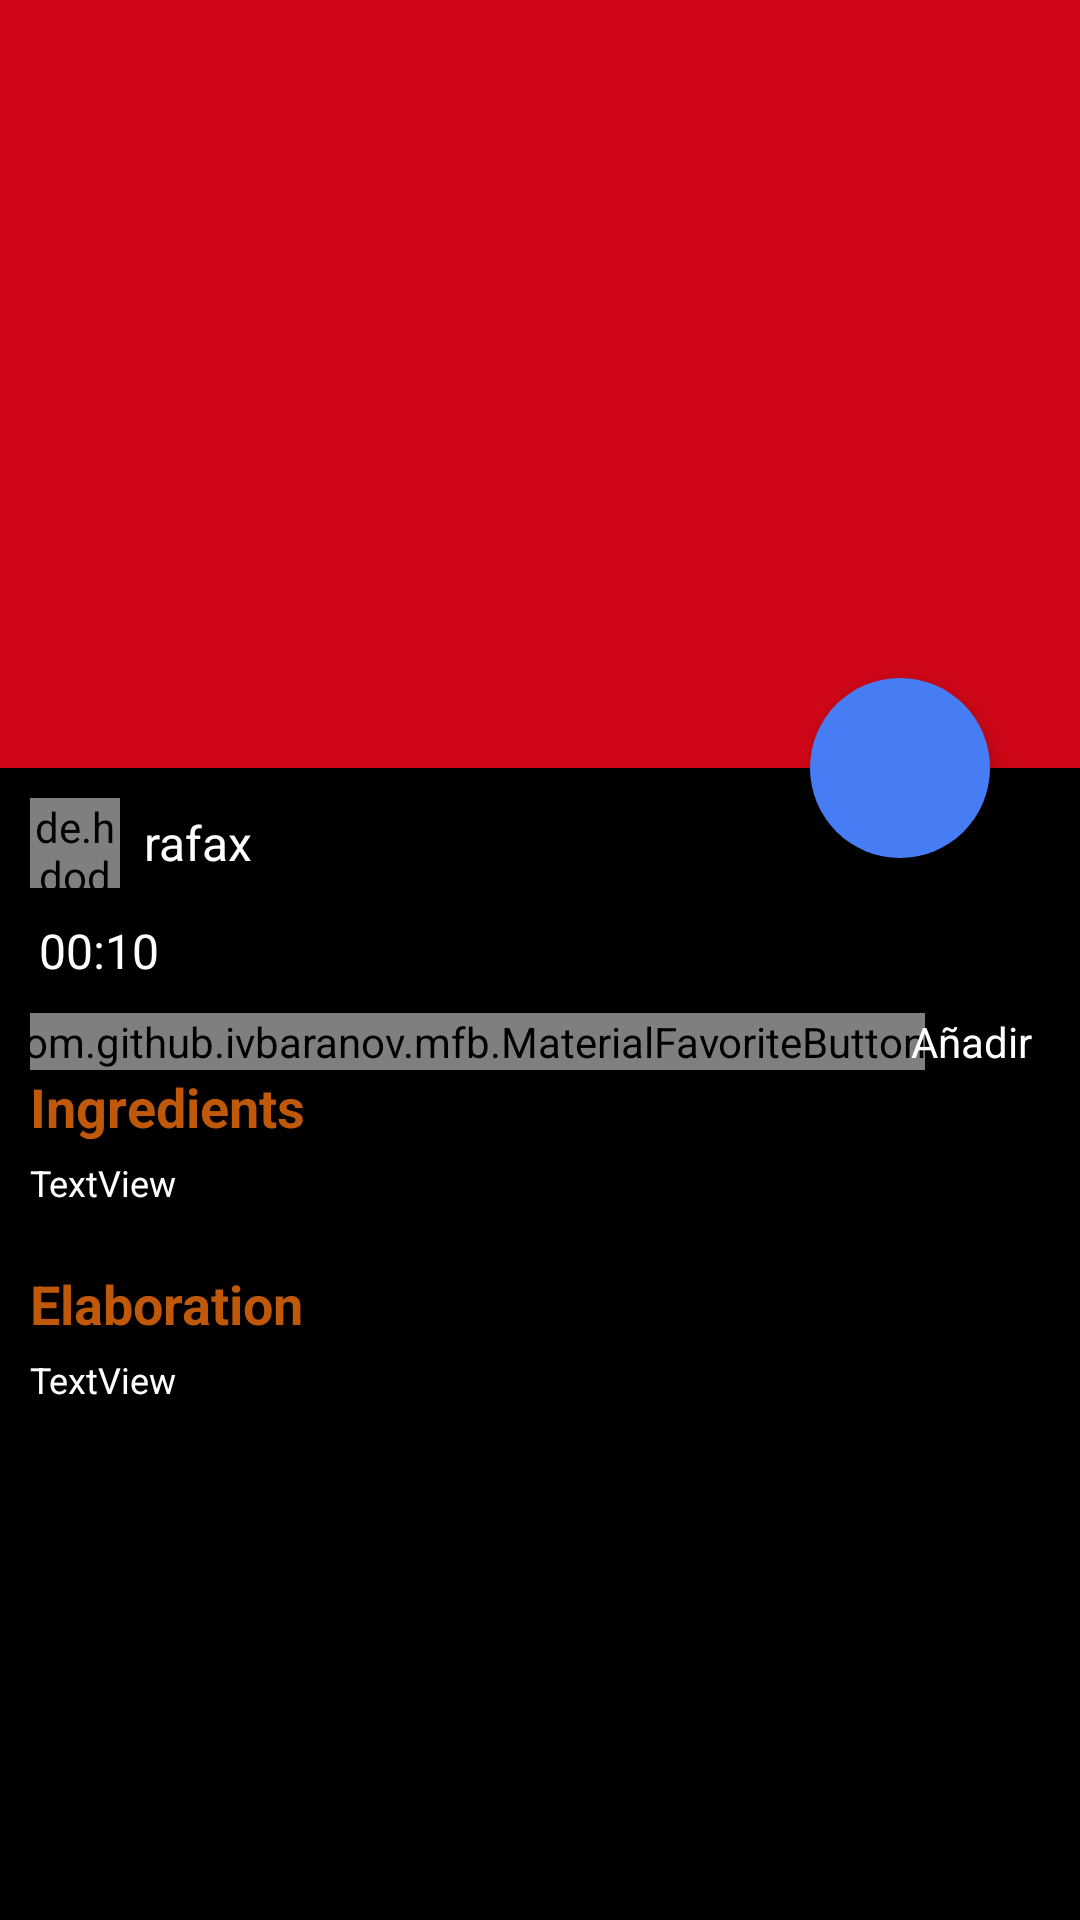

Layout XML and referenced resources for this Android screen:
<!-- AndroidManifest.xml: application theme AppTheme -->
<!-- res/layout/activity_details_recipe.xml -->
<?xml version="1.0" encoding="utf-8"?>
<android.support.design.widget.CoordinatorLayout xmlns:android="http://schemas.android.com/apk/res/android"
    xmlns:app="http://schemas.android.com/apk/res-auto"
    android:id="@+id/coordinator"
    android:layout_width="match_parent"
    android:layout_height="match_parent"
    android:fitsSystemWindows="true">

    <android.support.v4.widget.NestedScrollView
        android:id="@+id/scroll"
        android:layout_width="match_parent"
        android:layout_height="match_parent"
        android:background="@android:color/black"
        android:scrollbars="vertical"
        app:layout_behavior="@string/appbar_scrolling_view_behavior">

        <LinearLayout
            android:layout_width="match_parent"
            android:layout_height="match_parent"
            android:layout_marginLeft="@dimen/activity_margin"
            android:layout_marginRight="@dimen/activity_margin"
            android:orientation="vertical"
            android:paddingBottom="@dimen/activity_margin">

            <LinearLayout
                android:layout_width="match_parent"
                android:layout_height="wrap_content"
                android:layout_marginBottom="@dimen/activity_margin"
                android:layout_marginTop="@dimen/activity_margin"
                android:orientation="horizontal">

                <de.hdodenhof.circleimageview.CircleImageView
                    android:id="@+id/details_profile_image"
                    android:layout_width="30dp"
                    android:layout_height="30dp"
                    android:layout_gravity="top|left"
                    android:src="@drawable/user_placeholder"
                    app:civ_border_color="#FF000000"
                    app:civ_border_width="2dp" />

                <TextView
                    android:id="@+id/user"
                    android:layout_width="match_parent"
                    android:layout_height="wrap_content"
                    android:layout_gravity="center_vertical"
                    android:layout_marginLeft="8dp"

                    android:text="rafax"
                    android:textColor="@android:color/background_light"
                    android:textSize="@dimen/text_medium" />
            </LinearLayout>

            <TextView
                android:id="@+id/time"
                android:layout_width="match_parent"
                android:layout_height="wrap_content"
                android:drawableLeft="@drawable/ic_access_time_white_24dp"
                android:drawablePadding="8dp"
                android:text="00:10"
                android:textColor="@android:color/background_light"
                android:textSize="@dimen/text_medium"
                android:layout_marginLeft="3dp"
                android:layout_marginBottom="@dimen/activity_margin" />

            <LinearLayout
                android:layout_width="match_parent"
                android:layout_height="wrap_content"
                android:orientation="horizontal"
                android:id="@+id/favorite_container">

                <com.github.ivbaranov.mfb.MaterialFavoriteButton
                    android:layout_width="wrap_content"
                    android:layout_height="wrap_content"
                    app:mfb_animate_favorite="true"
                    app:mfb_animate_unfavorite="true"
                    app:mfb_bounce_duration="300"
                    app:mfb_color="white"
                    app:mfb_favorite_image="@drawable/favorite_on"
                    app:mfb_not_favorite_image="@drawable/favorite_off"
                    app:mfb_rotation_angle="360"
                    app:mfb_rotation_duration="400"
                    app:mfb_type="star"
                    android:layout_marginLeft="-10dp"
                    android:id="@+id/favorite_start" />

                <TextView
                    android:id="@+id/text_favorite"
                    android:layout_width="match_parent"
                    android:layout_height="match_parent"
                    android:text="Añadir a favoritos"
                    android:textColor="@android:color/background_light"
                    android:gravity="center_vertical"
                    android:layout_marginLeft="-5dp" />
            </LinearLayout>

            <TextView
                android:id="@+id/texttitle1"
                android:layout_width="match_parent"
                android:layout_height="wrap_content"
                android:layout_marginBottom="5dp"
                android:text="@string/ingredients"
                android:textColor="@color/color_title"
                android:textSize="@dimen/text_title"
                android:textStyle="normal|bold" />

            <TextView
                android:id="@+id/textIngredients"
                android:layout_width="match_parent"
                android:layout_height="wrap_content"
                android:layout_marginBottom="10dp"
                android:text="TextView"
                android:textColor="@android:color/background_light"
                android:textSize="@dimen/text_article"/>

            <TextView
                android:id="@+id/textitle2"
                android:layout_width="match_parent"
                android:layout_height="wrap_content"
                android:layout_marginBottom="5dp"
                android:layout_marginTop="10dp"
                android:text="@string/elaboration"
                android:textColor="@color/color_title"
                android:textSize="@dimen/text_title"
                android:textStyle="normal|bold" />

            <TextView
                android:id="@+id/textElaboration"
                android:layout_width="match_parent"
                android:layout_height="wrap_content"
                android:text="TextView"
                android:textColor="@android:color/background_light"
                android:textSize="@dimen/text_article"/>

        </LinearLayout>



    </android.support.v4.widget.NestedScrollView>


    <android.support.design.widget.AppBarLayout
        android:id="@+id/app_bar"
        android:layout_width="match_parent"
        android:layout_height="@dimen/appbar_details_height"
        android:fitsSystemWindows="true"
        android:theme="@style/ThemeOverlay.AppCompat.Dark.ActionBar">

        
        <android.support.design.widget.CollapsingToolbarLayout
            android:id="@+id/collapser"
            android:layout_width="match_parent"
            android:layout_height="match_parent"
            android:fitsSystemWindows="true"
            app:contentScrim="?attr/colorPrimary"
            app:expandedTitleMarginEnd="64dp"
            app:expandedTitleMarginStart="48dp"
            app:layout_scrollFlags="scroll|exitUntilCollapsed">

            <ImageView
                android:id="@+id/img"
                android:layout_width="match_parent"
                android:layout_height="match_parent"
                android:fitsSystemWindows="true"
                android:scaleType="centerCrop"
                android:transitionName="imagge_transition"
                app:layout_collapseMode="parallax" />

            <android.support.v7.widget.Toolbar
                android:id="@+id/toolbar"
                android:layout_width="match_parent"
                android:layout_height="?attr/actionBarSize"
                android:background="@android:color/transparent"
                app:popupTheme="@style/ThemeOverlay.AppCompat.Light"
                app:theme="@style/CustomActionBar" />

        </android.support.design.widget.CollapsingToolbarLayout>

    </android.support.design.widget.AppBarLayout>


    <android.support.design.widget.FloatingActionButton
        android:id="@+id/fab"
        android:layout_width="@dimen/size_fab"
        android:layout_height="@dimen/size_fab"
        android:layout_margin="@dimen/fab_margin"
        android:src="@drawable/ic_share_white_24dp"
        app:borderWidth="0dp"
        app:elevation="@dimen/fab_elevation"
        app:layout_anchor="@id/app_bar"
        app:layout_anchorGravity="bottom|right|end" />
</android.support.design.widget.CoordinatorLayout>
<!-- resources referenced by this layout -->
<resources>
  <color name="color_title">#bf5809</color>
  <dimen name="activity_margin">10dp</dimen>
  <dimen name="appbar_details_height">256dp</dimen>
  <dimen name="fab_elevation">6dp</dimen>
  <dimen name="fab_margin">30dp</dimen>
  <dimen name="size_fab">60dp</dimen>
  <dimen name="text_article">12sp</dimen>
  <dimen name="text_medium">16sp</dimen>
  <dimen name="text_title">18sp</dimen>
  <!-- drawable favorite_off: png bitmap (drawable, 717 bytes) -->
  <!-- drawable favorite_on: png bitmap (drawable, 1376 bytes) -->
  <string name="elaboration">Elaboration</string>
  <string name="ingredients">Ingredients</string>
  <style name="CustomActionBar" parent="@style/ThemeOverlay.AppCompat.Dark.ActionBar">
          <item name="android:windowActionBarOverlay">true</item>
          
          <item name="windowActionBarOverlay">true</item>
      </style>
  <style name="AppTheme" parent="Theme.AppCompat.Light.DarkActionBar">
          
          <item name="colorPrimary">@color/colorPrimary</item>
          <item name="colorPrimaryDark">@color/colorPrimaryDark</item>
          <item name="colorAccent">@color/colorAccent</item>
          <item name="android:colorForeground">@android:color/background_dark</item>
          <item name="android:colorBackground">@color/background_material_light</item>
          <item name="windowActionBar">false</item>
          <item name="windowNoTitle">true</item>
  
      </style>
  <color name="colorPrimary">#d00718</color>
  <color name="colorPrimaryDark">#79070b</color>
  <color name="colorAccent">#477df4</color>
  <color name="background_material_light">#afacac</color>
</resources>
